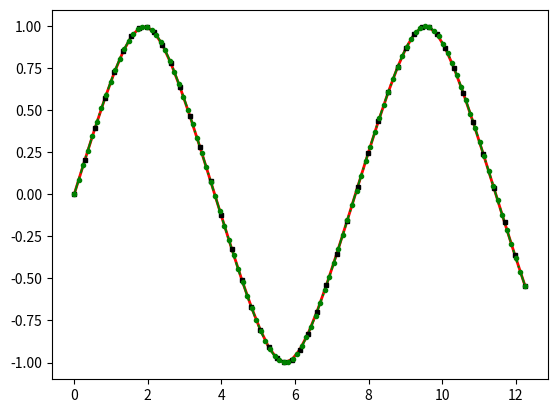

The script that saved this image:
import numpy as np
import matplotlib.pyplot as plt
from scipy.linalg import block_diag

np.printoptions(precision=3, suppress='true')


class PCG():
    def __init__(self):
        '''

        :param A: Original system A to be decomposed
        :param b: Original system b
        '''

        self.A = None
        self.b = None

        self.L = None
        self.M = None
        self.Minv = None

        self.Ahat = None
        self.bhat = None

        self.maxiter = 100
        self.convergence_threshold = 1e-8

    def set_M_Ab(self, A, b):
        self.A = A
        self.b = b

        self.M = np.diag(np.diag(A))
        self.Minv = np.diag(1 / np.diag(A))
        self.L = np.sqrt(np.diag(self.Minv)).reshape(-1, 1)  # Columnself.L @ self.L.T  # inv(M)A = inv(M)b

        self.Ahat = self.L.T @ A @ self.L  # Ahat = L'@A@L
        self.bhat = self.L.T @ b  # bhat = L'@b

    def isConvergeredL1(self, rn):
        rmax = np.sum(np.abs(rn))

        print(rmax)
        return rmax < self.convergence_threshold

    def diag_matrix_product(self, diag_matrix, vector):
        # for fast C++ implementation
        diag_vec = np.diag(diag_matrix).reshape(-1, 1)  # column vector
        results = np.zeros_like(diag_vec)

        for k in range(diag_matrix.shape[0]):
            results[k] = diag_vec[k] * vector[k]

        return results  # column vector

    def solve(self):
        '''
        Chapter 16 Preconditioning
        :return:
        '''

        # prepare x0 = 0 
        xn = np.zeros((self.A.shape[0], 1))  # column vector x0 initial estimate
        rn = self.b  # r0 initial residual r = b- Ax

        # Compute rtilda_0
        rtilda_n = self.Minv @ rn  # rtilda_0 -> transformed problem residual
        pn = rtilda_n  # initial direction

        # compute the step length
        alpha_n = rn.T @ rtilda_n / (pn.T @ self.A @ pn)  # scalar

        # update the approximate solution
        xn = xn + alpha_n * pn

        # update original equation residuals rn = b - Ax
        rn_prev = rn
        rn = rn - alpha_n * self.A @ pn

        # plt.spy(self.Minv)
        # plt.show()

        for k in range(self.maxiter):
            # solve for rtilda = Minv @ rn
            rtilda_n_prev = rtilda_n
            rtilda_n = self.diag_matrix_product(self.Minv, rn)  # self.Minv @ rn  # update rtilda

            # compute gradient direction correction factor
            beta_n = rn.T @ rtilda_n / (rn_prev.T @ rtilda_n_prev)

            # Update search direction
            pn = rtilda_n + beta_n * pn

            # Compute alpha
            alpha_n = rn.T @ rtilda_n / (pn.T @ self.A @ pn)  # scalar

            # update the approximate solution
            xn = xn + alpha_n * pn

            ## UPDATE RESIDUALS
            # update original equation residuals rn = b - Ax
            rn_prev = rn
            rn = rn - alpha_n * self.A @ pn

            if self.isConvergeredL1(rn):
                break

        print(f"Converged after {k} steps")
        return xn


class autowareSpline():
    def __init__(self, interpolation_type='spline'):
        self.interp_type = interpolation_type;

        self.A = None
        self.b = None
        self.tvec = None

        self.PCG = PCG()  # PCG solver zero initialization
        self.coeffs = None

    def interpolate(self, tnew, tbase, ybase):
        self.tvec = tbase
        self.set_coefficients(ybase)

        ## Number of coefficients
        ns = {'line': 2, 'spline': 4}.get(self.interp_type)
        tvec = tnew

        # find out in which interval tvec[i] lives
        assert tvec[0] >= self.tvec[0] and tvec[-1] <= self.tvec[-1], "Interpolation is requested, please check the " \
                                                                      "interpolating range"

        xinterp = []  # Prepare the interpolated value

        ## CALL BINARY SEARCH
        for ti in tvec:

            ind_left, ind_right = self.binary_search(ti)

            '''
                ind_left and ind_right is the time or arc length interval start and end .
                since we use [0, 1] interval for all parametrization, we need to normalize each itnerval. 
            '''
            ## Polynomial indices start and end
            indstart = ind_left
            indend = ind_right

            # Pick the coeffs at this interval

            piece_coeffs = self.coeffs[indstart, :]

            ## Compute the dt of this ti;
            dt = ti - self.tvec[ind_left]  # ti is always greater than ind_left.
            dt = dt / (self.tvec[ind_right] - self.tvec[ind_left])  # normalize

            assert dt <= 1 and dt >= 0, "dt must be in [0, 1]"

            xval = self.piecewise_func(dt, piece_coeffs)

            ## append to xinterp
            xinterp.append(xval)

        return np.array(xinterp)

    def set_coefficients(self, y0):
        ## We solve for c in [a, b, c, d]
        # Set C coefficents.

        '''
                Cmat * c = f(a) right handside (A * x = b)
                Without or With USING matrices
        '''
        # there are nx equations including c0 and cn two times with n-1 intervals. n-2 second derivatives.

        cprimitive = np.array([1., 4., 1]).reshape(1, 3)
        Cmat = np.zeros((nx, nx))
        Cmat[0, 0] = 1
        Cmat[nx - 1, nx - 1] = 1

        for k in range(1, nx - 1):
            Cmat[k, k - 1:k - 1 + cprimitive.shape[1]] = cprimitive

        # print(Cmat)

        # COMPUTE RHS as a function of data
        brhs = np.zeros((nx, 1))

        for k in range(1, nx - 1):
            brhs[k] = 3 * (y0[k - 1] - 2 * y0[k] + y0[k + 1])

        self.A = Cmat
        self.b = brhs  # Equation RHS

        ## set PCG object M, A, b.
        self.PCG.set_M_Ab(self.A, self.b)

        if self.interp_type == 'spline':
            a = y0.reshape(-1, 1)  # coefficients a of [a, b, c, d]
            c = self.PCG.solve()

            d = np.zeros_like(c)
            d[:-1] = (c[1:] - c[:-1]) / 3  # last element of d is set to zero

            b = np.zeros_like(c)
            b[:-1] = (a[1:] - a[0:-1]) - (c[1:] + 2 * c[:-1]) / 3
            b[-1] = b[-2] + 2 * c[-2] + 3 * d[-2]  # set the last

            self.coeffs = np.hstack((a, b, c, d))

        elif self.interp_type == 'line':
            pass

    def binary_search(self, search_val_i) -> (int, int):
        # locate the interval of z given a MONOTONIC

        tvec = self.tvec
        left = 0
        right = len(tvec)

        if search_val_i == tvec[-1]:
            zleft = len(tvec) - 2
            zright = len(tvec) - 1  # zero based indexing, last element is located at

        else:
            # binary search
            while (right > left + 1):
                mid = int(np.floor((left + right) / 2))
                if search_val_i < tvec[mid]:
                    right = mid

                else:
                    left = mid

            zleft = left
            zright = right

        return int(zleft), int(zright)

    def piecewise_func(self, t, coeffs):
        func_Pt = lambda t: {"line": np.array([1, t]),
                             'spline': np.array([1, t, t ** 2, t ** 3])}.get(self.interp_type)

        feval = np.dot(func_Pt(t), coeffs.flatten())

        return feval


if __name__ == '__main__':

    nx = 50
    x0 = np.linspace(0, 10, nx) + np.random.randn(nx) * 0
    y0 = np.sin(x0) + np.random.randn(nx) * 0
    ynoisy = y0 + np.random.randn(nx) * 0.5

    ## Prepare arc-length parametrization
    dx = np.diff(x0)
    dy = np.diff(y0)

    s0 = np.hypot(dx, dy).cumsum()
    s0 = np.hstack((0, s0))

    # Create autowareSpline
    interp_object_x = autowareSpline();

    # Define new coordinates
    nx_new = 100
    sfinal = s0[-1]
    snew = np.linspace(0, sfinal, nx_new)

    # Create interpolator
    yinterp = interp_object_x.interpolate(snew, s0, y0)

    plt.plot(s0, y0, 'r', lw=2, label='original curve')
    plt.plot(snew, yinterp, 'g-.', label='interpolated curve')

    plt.plot(s0, y0, 'ks', ms=3, label='original curve')
    plt.plot(snew, yinterp, 'go', ms=3, label='interpolated curve')
    plt.show()
